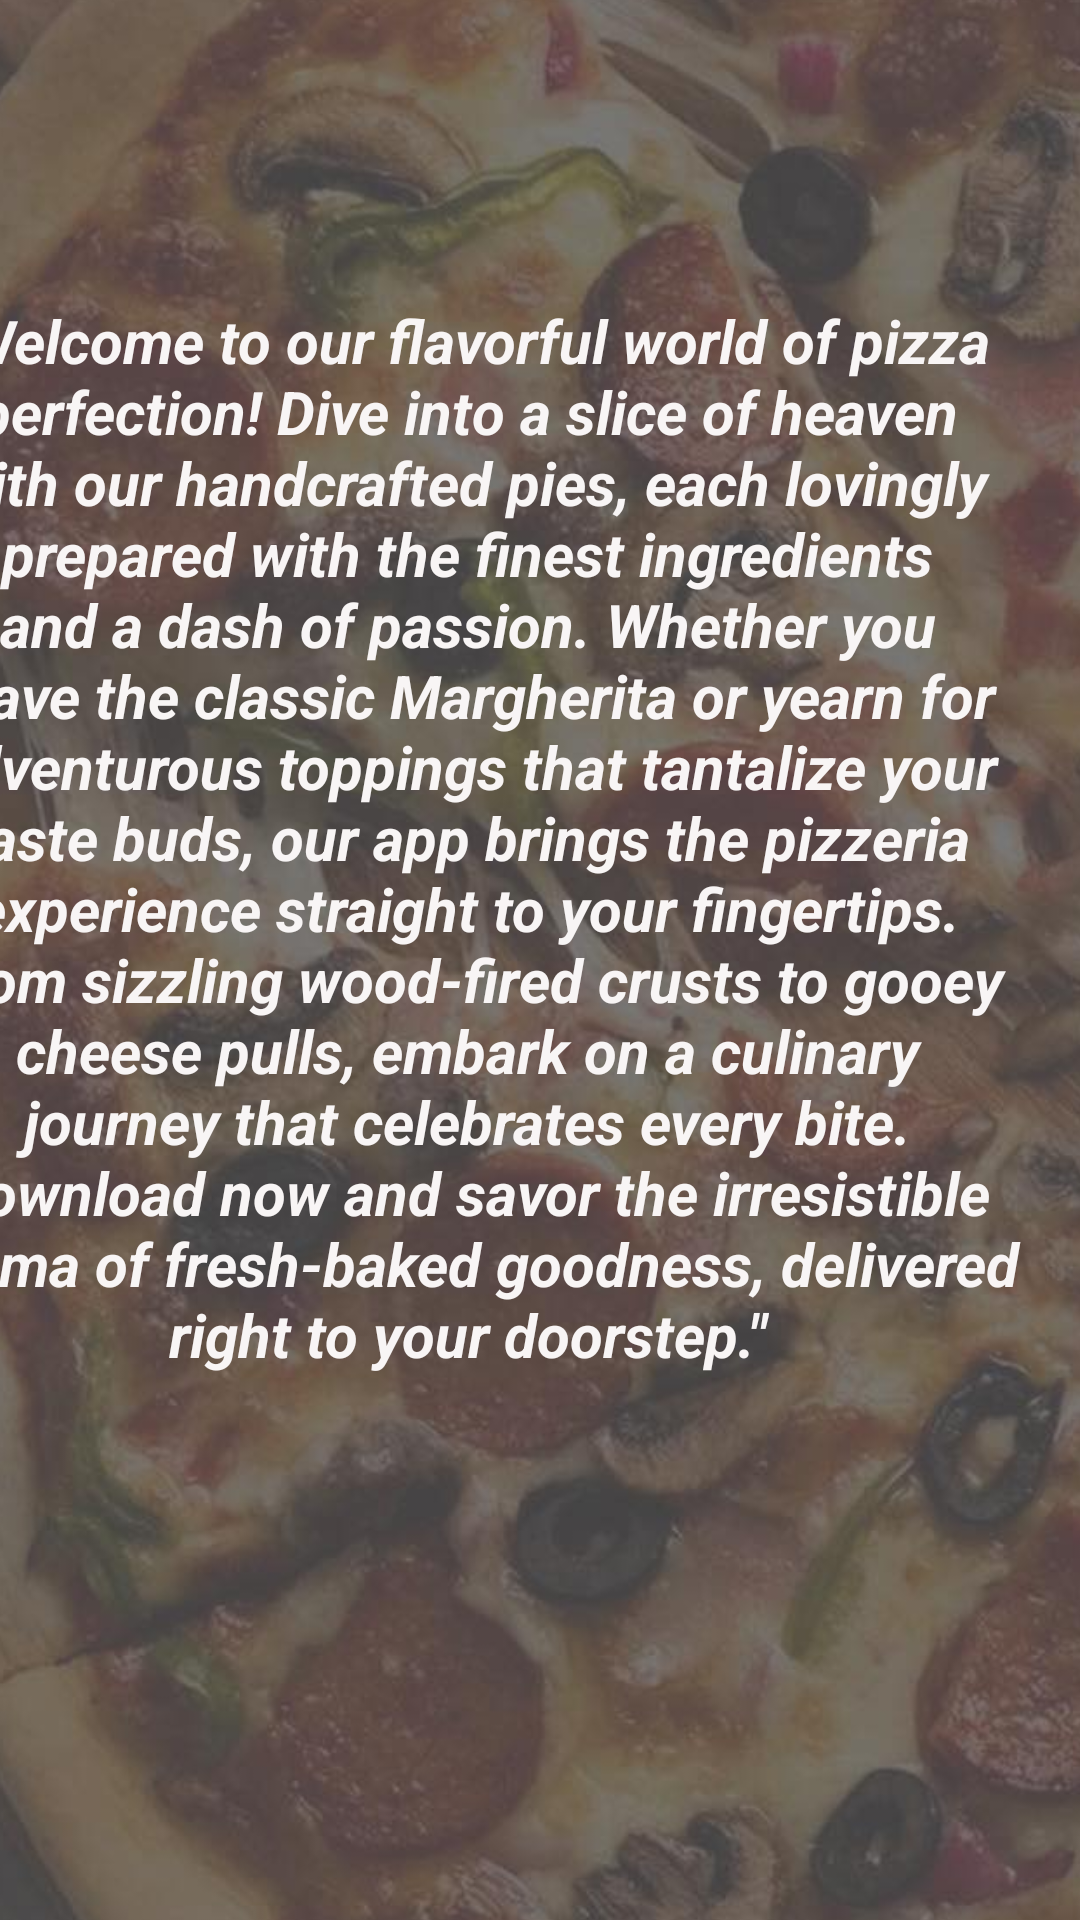

Write the Android layout XML for this screen, with the resource values it uses.
<!-- AndroidManifest.xml: activity theme Theme.AdvancePizza.NoActionBar -->
<!-- res/layout/fragment_home.xml -->
<?xml version="1.0" encoding="utf-8"?>
<androidx.constraintlayout.widget.ConstraintLayout xmlns:android="http://schemas.android.com/apk/res/android"
    xmlns:app="http://schemas.android.com/apk/res-auto"
    xmlns:tools="http://schemas.android.com/tools"
    android:layout_width="match_parent"
    android:layout_height="match_parent"
    tools:context=".ui.home.HomeFragment">


    <ImageView
        android:id="@+id/imageView2"
        android:layout_width="551dp"
        android:layout_height="852dp"
        app:layout_constraintBottom_toBottomOf="parent"
        app:layout_constraintEnd_toEndOf="parent"
        app:layout_constraintStart_toStartOf="parent"
        app:layout_constraintTop_toTopOf="parent"
        app:srcCompat="@drawable/piza"
        tools:ignore="MissingConstraints" />

    <TextView
        android:id="@+id/textView5"
        android:layout_width="369dp"
        android:layout_height="372dp"
        android:layout_marginEnd="20dp"
        android:layout_marginBottom="168dp"
        android:text="&quot;Welcome to our flavorful world of pizza perfection! Dive into a slice of heaven with our handcrafted pies, each lovingly prepared with the finest ingredients and a dash of passion. Whether you crave the classic Margherita or yearn for adventurous toppings that tantalize your taste buds, our app brings the pizzeria experience straight to your fingertips. From sizzling wood-fired crusts to gooey cheese pulls, embark on a culinary journey that celebrates every bite. Download now and savor the irresistible aroma of fresh-baked goodness, delivered right to your doorstep.&quot;"
        android:textAlignment="center"
        android:textColor="#F8F5F5"
        android:textSize="20sp"
        android:textStyle="bold|italic"
        android:typeface="normal"
        app:layout_constraintBottom_toBottomOf="parent"
        app:layout_constraintEnd_toEndOf="parent" />
</androidx.constraintlayout.widget.ConstraintLayout>
<!-- resources referenced by this layout -->
<resources>
  <!-- drawable piza: jpg bitmap (drawable, 75827 bytes) -->
  <style name="Theme.AdvancePizza.NoActionBar">
          <item name="windowActionBar">false</item>
          <item name="windowNoTitle">true</item>
      </style>
</resources>
